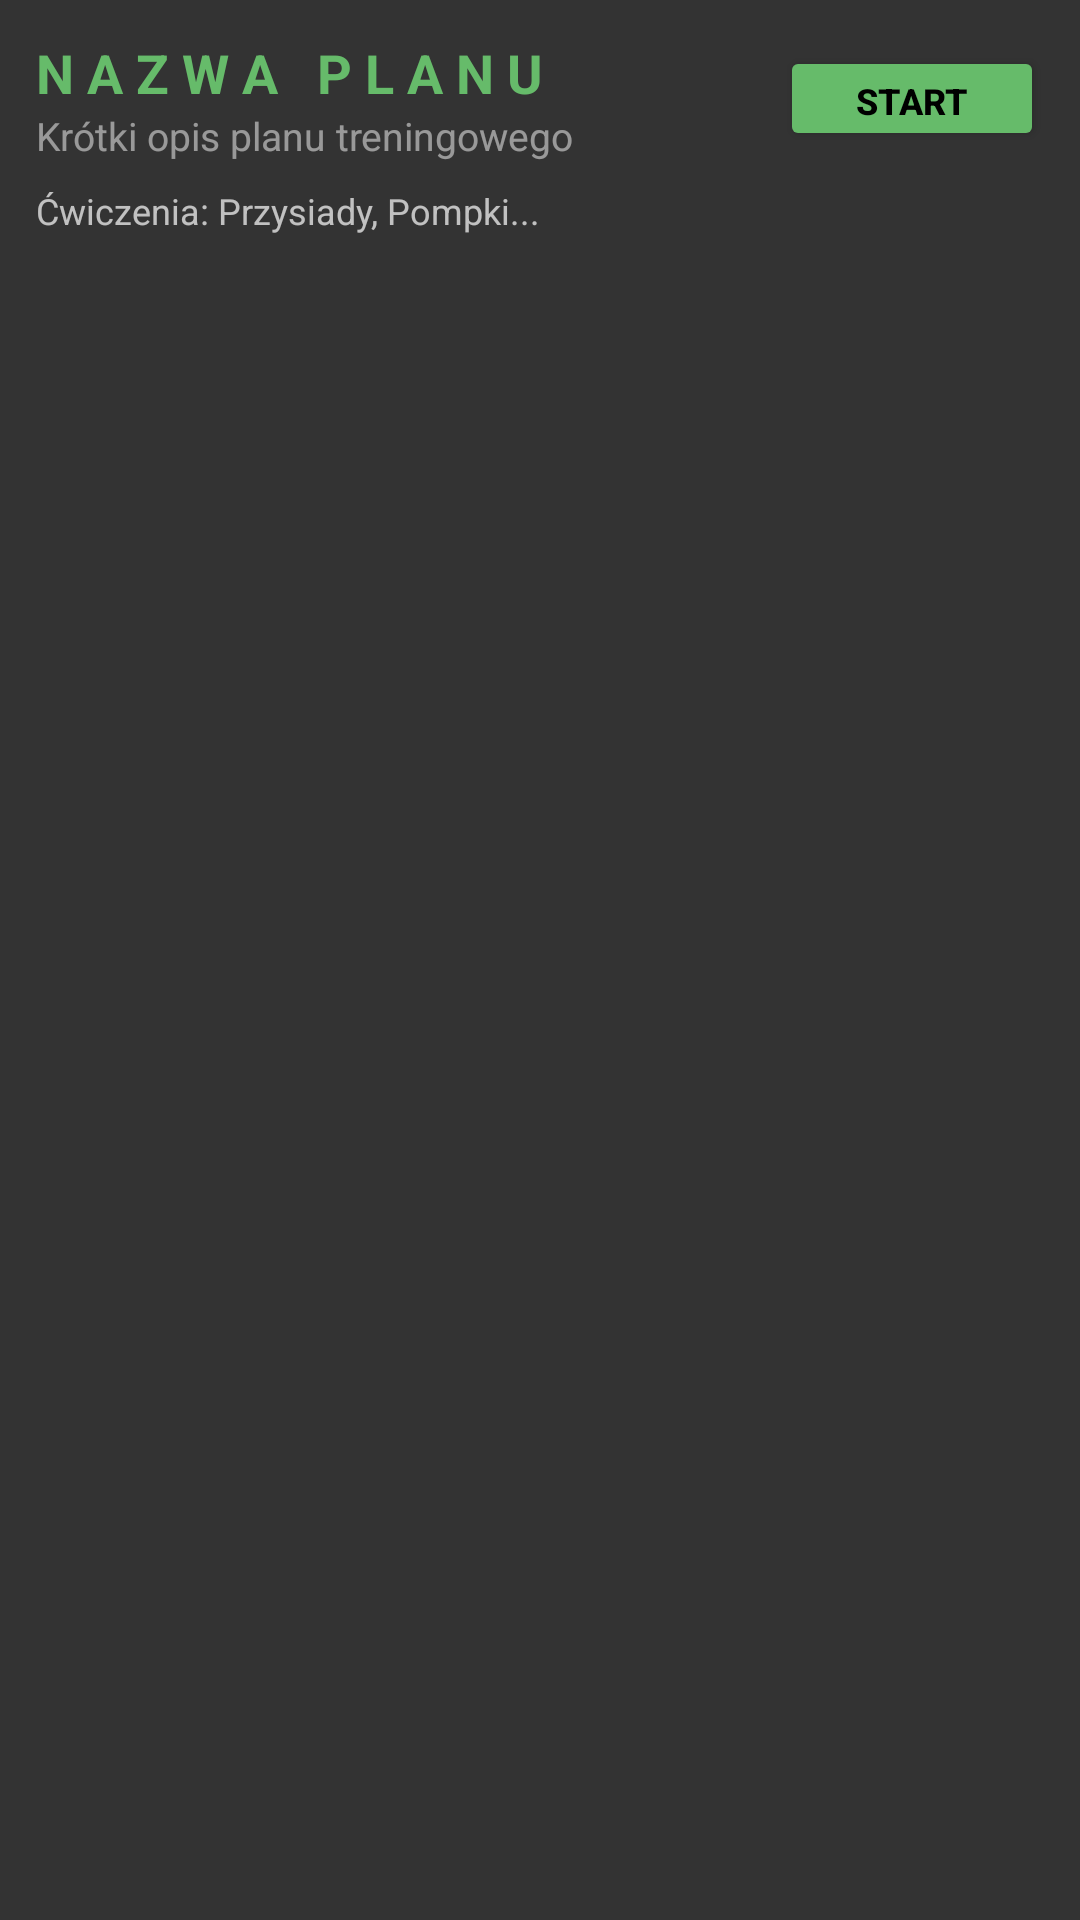

Android layout source for this screen:
<!-- AndroidManifest.xml: application theme Theme.AplikacjaGit -->
<!-- res/layout/plan_item.xml -->
<?xml version="1.0" encoding="utf-8"?>
<LinearLayout xmlns:android="http://schemas.android.com/apk/res/android"
    android:layout_width="match_parent"
    android:layout_height="wrap_content"
    android:orientation="vertical"
    android:padding="12dp"
    android:layout_marginHorizontal="8dp"
    android:layout_marginTop="8dp"
    android:background="@color/grey_850">

    <LinearLayout
        android:layout_width="match_parent"
        android:layout_height="wrap_content"
        android:orientation="horizontal"
        android:gravity="center_vertical">

        <LinearLayout
            android:layout_width="0dp"
            android:layout_height="wrap_content"
            android:layout_weight="1"
            android:orientation="vertical">

            <TextView
                android:id="@+id/nazwaPlanu"
                android:layout_width="wrap_content"
                android:layout_height="wrap_content"
                android:text="N A Z W A   P L A N U"
                android:textColor="@color/green_400"
                android:textSize="18sp"
                android:textStyle="bold" />

            <TextView
                android:id="@+id/opisPlanu"
                android:layout_width="wrap_content"
                android:layout_height="wrap_content"
                android:text="Krótki opis planu treningowego"
                android:textColor="@color/white_50"
                android:textSize="13sp" />
        </LinearLayout>

        <Button
            android:id="@+id/startPlanButton"
            android:layout_width="wrap_content"
            android:layout_height="35dp"
            android:backgroundTint="@color/green_400"
            android:text="START"
            android:textColor="@color/black"
            android:textSize="12sp"
            android:textStyle="bold" />

    </LinearLayout>

    <TextView
        android:id="@+id/listaCwiczenTekst"
        android:layout_width="match_parent"
        android:layout_height="wrap_content"
        android:layout_marginTop="8dp"
        android:text="Ćwiczenia: Przysiady, Pompki..."
        android:textColor="@color/white"
        android:textSize="12sp"
        android:alpha="0.7" />

</LinearLayout>
<!-- resources referenced by this layout -->
<resources>
  <color name="black">#000000</color>
  <color name="green_400">#66BB6A</color>
  <color name="grey_850">#333333</color>
  <color name="white">#FFFFFF</color>
  <color name="white_50">#80FFFFFF</color>
  <style name="Theme.AplikacjaGit" parent="android:Theme.Material.Light.NoActionBar" />
</resources>
